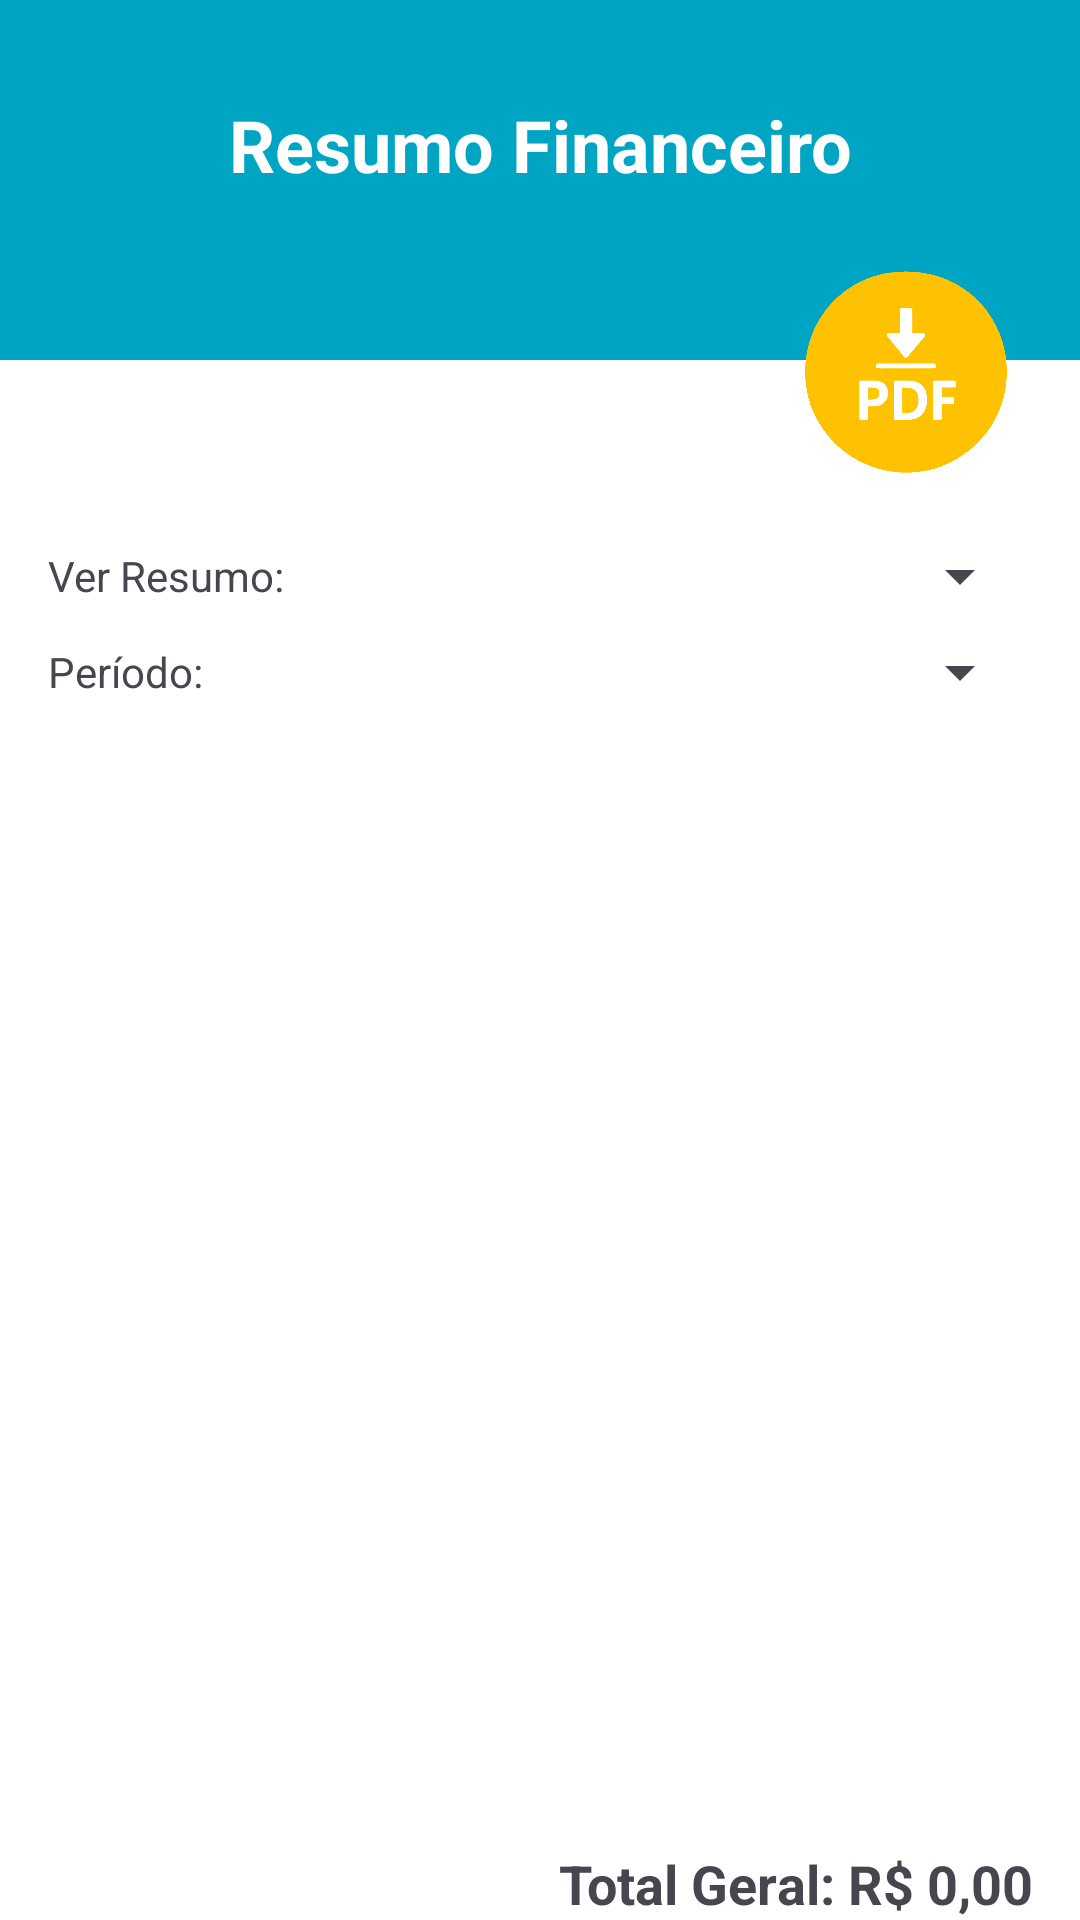

Here is an Android app screen rendered from its layout file. Give the layout XML and the strings, colors and styles it references.
<!-- AndroidManifest.xml: activity theme Theme.ResumoFinanceiro -->
<!-- res/layout/activity_resumo_financeiro.xml -->
<?xml version="1.0" encoding="utf-8"?>
<androidx.constraintlayout.widget.ConstraintLayout xmlns:android="http://schemas.android.com/apk/res/android"
    xmlns:app="http://schemas.android.com/apk/res-auto"
    xmlns:tools="http://schemas.android.com/tools"
    android:layout_width="match_parent"
    android:layout_height="match_parent"
    tools:context=".ResumoFinanceiroActivity">
    <View
    android:id="@+id/top_band_resumo"
    android:layout_width="0dp"
    android:layout_height="120dp"  android:background="#00a5c3"
    app:layout_constraintTop_toTopOf="parent"
    app:layout_constraintStart_toStartOf="parent"
    app:layout_constraintEnd_toEndOf="parent" />

    <TextView
        android:id="@+id/textViewResumoTitle"
        android:layout_width="wrap_content"
        android:layout_height="wrap_content"
        android:text="@string/title_activity_resumo_financeiro"
        android:textSize="24sp"
        android:textStyle="bold"
        android:textColor="@android:color/white"
        app:layout_constraintStart_toStartOf="parent"
        app:layout_constraintEnd_toEndOf="parent"
        android:layout_marginTop="16dp"
        android:paddingTop="16dp"
        app:layout_constraintTop_toTopOf="parent"/>


    <ImageView
        android:id="@+id/exportPdfIcon"
        android:layout_width="116dp"
        android:layout_height="88dp"
        android:layout_marginTop="64dp"
        android:layout_marginEnd="0dp"
        android:clickable="true"
        android:contentDescription="Exportar PDF"
        android:focusable="true"

        android:src="@drawable/visualizar"
        app:layout_constraintEnd_toEndOf="parent"
        app:layout_constraintTop_toTopOf="@+id/textViewResumoTitle" />

    <LinearLayout
        android:id="@+id/layoutSpinners"
        android:layout_width="match_parent"
        android:layout_height="wrap_content"
        android:layout_marginTop="44dp"
        android:orientation="vertical"
        android:paddingStart="16dp"
        android:paddingTop="16dp"
        android:paddingEnd="16dp"
        app:layout_constraintEnd_toEndOf="parent"
        app:layout_constraintHorizontal_bias="0.0"
        app:layout_constraintStart_toStartOf="parent"
        app:layout_constraintTop_toBottomOf="@+id/top_band_resumo">

        <LinearLayout
            android:layout_width="match_parent"
            android:layout_height="wrap_content"
            android:layout_marginBottom="8dp"
            android:gravity="center_vertical"
            android:orientation="horizontal">

            <TextView
                android:layout_width="wrap_content"
                android:layout_height="wrap_content"
                android:layout_marginEnd="8dp"
                android:text="@string/selecione_tipo_resumo" />

            <Spinner
                android:id="@+id/spinnerTipoResumo"
                android:layout_width="0dp"
                android:layout_height="wrap_content"
                android:layout_weight="1" />
        </LinearLayout>

        <LinearLayout
            android:layout_width="match_parent"
            android:layout_height="wrap_content"
            android:layout_marginBottom="16dp"
            android:gravity="center_vertical"
            android:orientation="horizontal">

            <TextView
                android:layout_width="wrap_content"
                android:layout_height="wrap_content"
                android:layout_marginEnd="8dp"
                android:text="@string/selecione_periodo" />

            <Spinner
                android:id="@+id/spinnerPeriodoFiltro"
                android:layout_width="0dp"
                android:layout_height="wrap_content"
                android:layout_weight="1" />
        </LinearLayout>
    </LinearLayout>

    <LinearLayout
        android:id="@+id/layoutDatasCustomizadas"
        android:layout_width="match_parent"
        android:layout_height="wrap_content"
        android:orientation="horizontal"
        android:visibility="gone"
        android:layout_marginBottom="8dp"
        android:paddingStart="16dp"
        android:paddingEnd="16dp"
        app:layout_constraintTop_toBottomOf="@+id/layoutSpinners">

        <Button
            android:id="@+id/buttonDataInicio"
            android:layout_width="0dp"
            android:layout_height="wrap_content"
            android:layout_weight="1"
            android:text="@string/data_inicio"
            android:layout_marginEnd="4dp"
            android:backgroundTint="@color/top_band_color"/>

        <Button
            android:id="@+id/buttonDataFim"
            android:layout_width="0dp"
            android:layout_height="wrap_content"
            android:layout_weight="1"
            android:text="@string/data_fim"
            android:layout_marginStart="4dp"
            android:backgroundTint="@color/top_band_color"/>
    </LinearLayout>
    <Button
        android:id="@+id/buttonAplicarFiltroCustomizado"
        android:layout_width="match_parent"
        android:layout_height="wrap_content"
        android:text="@string/aplicar_filtro"
        android:visibility="gone"
        android:layout_marginBottom="16dp"
        android:layout_marginStart="16dp"
        android:layout_marginEnd="16dp"
        android:backgroundTint="@color/colorAccent"
        app:layout_constraintTop_toBottomOf="@+id/layoutDatasCustomizadas"/>


    <androidx.recyclerview.widget.RecyclerView
        android:id="@+id/recyclerViewResumos"
        android:layout_width="match_parent"
        android:layout_height="0dp"
        android:layout_marginTop="8dp"
        android:layout_weight="1"
        android:paddingStart="10dp"
        android:paddingEnd="10dp"
        app:layout_constraintBottom_toTopOf="@+id/textViewTotalResumo"
        app:layout_constraintEnd_toEndOf="parent"
        app:layout_constraintStart_toStartOf="parent"
        app:layout_constraintTop_toBottomOf="@+id/buttonAplicarFiltroCustomizado"
        app:layout_constraintVertical_bias="0.0"
        tools:listitem="@layout/item_resumo_mensal" />

    <TextView
        android:id="@+id/textViewTotalResumo"
        android:layout_width="match_parent"
        android:layout_height="wrap_content"
        android:textSize="18sp"
        android:textStyle="bold"
        android:gravity="end"
        android:paddingTop="8dp"
        android:paddingStart="16dp"
        android:paddingEnd="16dp"
        android:text="Total Geral: R$ 0,00"
        app:layout_constraintBottom_toBottomOf="parent"
        app:layout_constraintStart_toStartOf="parent"
        app:layout_constraintEnd_toEndOf="parent"/>

</androidx.constraintlayout.widget.ConstraintLayout>
<!-- res/layout/item_resumo_mensal.xml (included above) -->
<?xml version="1.0" encoding="utf-8"?>
<LinearLayout xmlns:android="http://schemas.android.com/apk/res/android"
    android:layout_width="match_parent"
    android:layout_height="wrap_content"
    android:orientation="horizontal"
    android:padding="16dp"
    android:background="@drawable/card_shadow_background"
    android:layout_marginStart="8dp"  android:layout_marginEnd="8dp"    android:elevation="2dp">

    <LinearLayout
        android:layout_width="0dp"
        android:layout_height="wrap_content"
        android:layout_weight="1"
        android:orientation="vertical">

        <TextView
            android:id="@+id/faturaNumero"
            android:layout_width="wrap_content"
            android:layout_height="wrap_content"
            android:textSize="18sp"
            android:textStyle="bold"
            android:textColor="@android:color/black"
            android:text="Fatura #0000" />

        <TextView
            android:id="@+id/faturaCliente"
            android:layout_width="wrap_content"
            android:layout_height="wrap_content"
            android:textSize="16sp"
            android:textColor="#666666"
            android:text="Cliente: Nome do Cliente"
            android:layout_marginTop="4dp" />

        <TextView
            android:id="@+id/faturaData"
            android:layout_width="wrap_content"
            android:layout_height="wrap_content"
            android:textSize="16sp"
            android:textColor="#666666"
            android:text="Data: 01 Jan 2025"
            android:layout_marginTop="4dp" />

        <TextView
            android:id="@+id/faturaStatusEnviado"
            android:layout_width="wrap_content"
            android:layout_height="wrap_content"
            android:layout_marginTop="6dp"
            android:text="Enviado"
            android:textColor="@color/status_enviado_texto_bebe" android:background="@drawable/background_status_enviado" android:textSize="12sp"
            android:textStyle="bold"
            android:visibility="gone" />

    </LinearLayout>

    <TextView
        android:id="@+id/faturaValor"
        android:layout_width="wrap_content"
        android:layout_height="wrap_content"
        android:textSize="18sp"
        android:textStyle="bold"
        android:textColor="@android:color/black"
        android:gravity="end"
        android:text="R$ 0,00" />

</LinearLayout>
<!-- resources referenced by this layout -->
<resources>
  <color name="colorAccent">#FFC107</color>
  <color name="status_enviado_texto_bebe">#1F58A2</color>
  <color name="top_band_color">#00a5c3</color>
  <!-- drawable background_status_enviado (drawable) -->
  <?xml version="1.0" encoding="utf-8"?>
  <shape xmlns:android="http://schemas.android.com/apk/res/android"
      android:shape="rectangle">
      <solid android:color="@color/status_enviado_fundo_bebe" />
      <stroke
          android:width="1dp"
          android:color="@color/status_enviado_borda_clara" />
      <corners android:radius="4dp" />
      <padding
          android:left="8dp"
          android:right="8dp"
          android:top="4dp"
          android:bottom="4dp" />
  </shape>
  <!-- drawable card_shadow_background (drawable) -->
  <?xml version="1.0" encoding="utf-8"?>
  <shape xmlns:android="http://schemas.android.com/apk/res/android"
      android:shape="rectangle">
      <solid android:color="@android:color/white" />
      <corners android:radius="8dp" />
      <padding
          android:left="8dp"
          android:top="8dp"
          android:right="8dp"
          android:bottom="8dp" />
  </shape>
  <!-- drawable visualizar: png bitmap (drawable, 161639 bytes) -->
  <string name="aplicar_filtro">Aplicar Filtro</string>
  <string name="data_fim">Data Fim</string>
  <string name="data_inicio">Data Início</string>
  <string name="selecione_periodo">Período:</string>
  <string name="selecione_tipo_resumo">Ver Resumo:</string>
  <string name="title_activity_resumo_financeiro">Resumo Financeiro</string>
  <style name="Theme.ResumoFinanceiro" parent="Theme.Material3.Light.NoActionBar">
          <item name="android:statusBarColor">@color/second_screen_status_bar_color</item>
          <item name="android:windowLightStatusBar">false</item>
          <item name="android:windowBackground">@android:color/white</item> </style>
  <color name="status_enviado_fundo_bebe">#E6F0FB</color>
  <color name="status_enviado_borda_clara">#D2E0F2</color>
  <color name="second_screen_status_bar_color">#00A5C3</color>
</resources>
